Labelled photos from "data3", an image-classification folder in An-Shan/Bag-recognition-with-VGG16. The possible labels are: backpack, bucket bag, duffle bag, fanny pack, luggage, messenger bag, saddle bag, satchel, sleeping bag, tote bag.

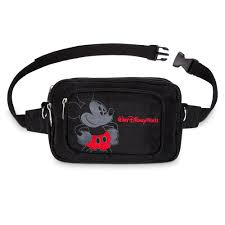
Label: fanny pack

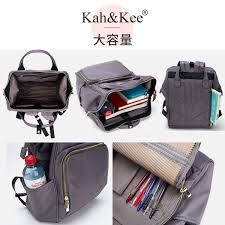
Label: backpack

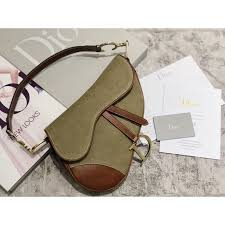
Label: saddle bag

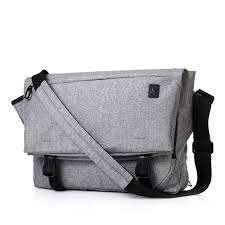
Label: messenger bag

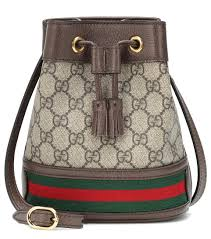
Label: bucket bag

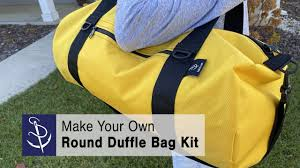
Label: duffle bag
